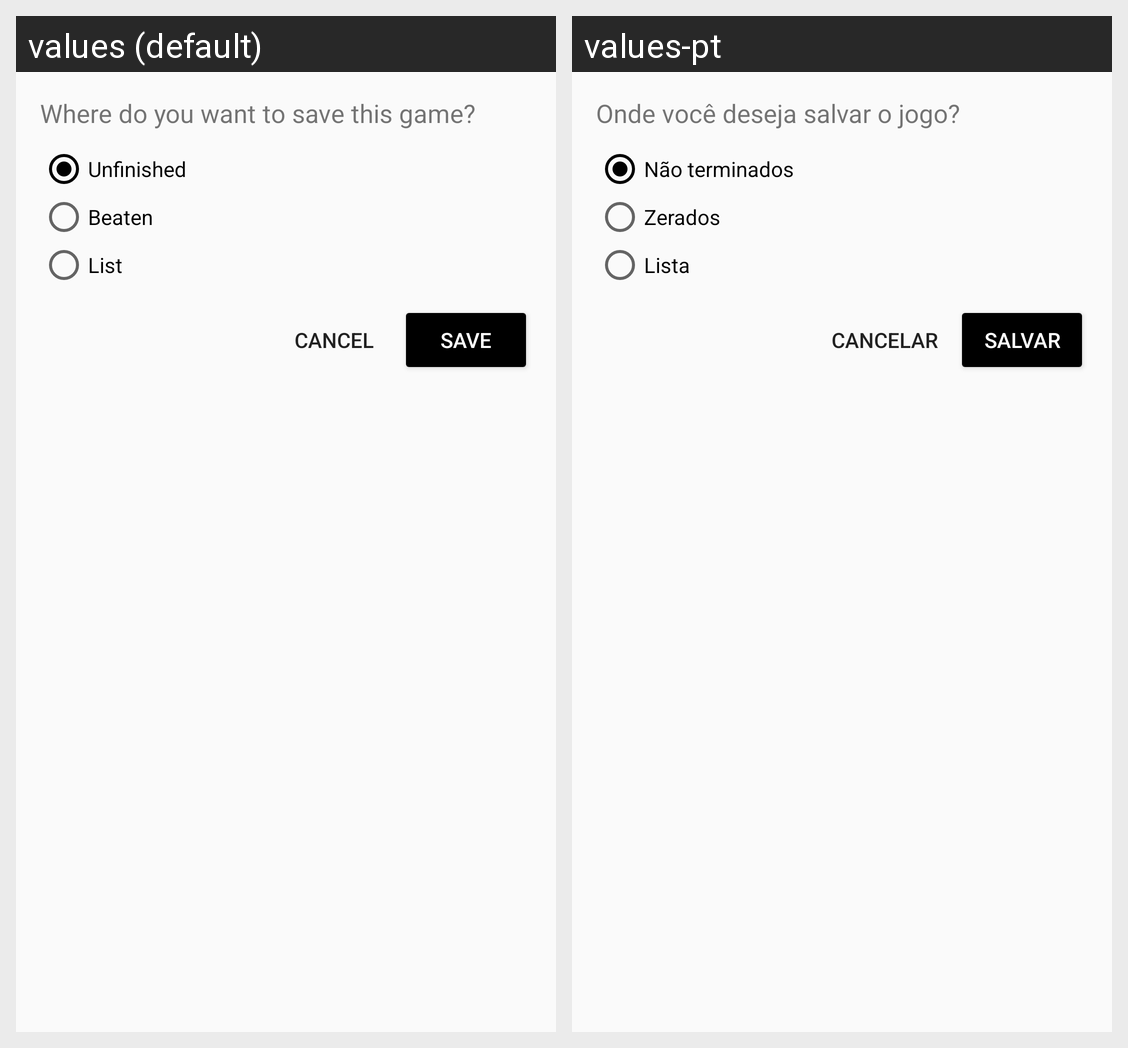

Locale-by-locale string values for the Android screen shown in this grid:
Android screen res/layout/addgame_dialog_view.xml rendered under 2 locales, left to right: values (default), values-pt. Device: Nexus 5 (rendered at 1080×1920; each locale shown at half size, 540×960, under a caption strip naming it); theme AppTheme.NoActionBar.
Strings drawn on this screen, with the default value and each locale's value (text and hints the layout hard-codes, and strings that could not be matched under every locale, appear in the picture but are not listed):

msg_save_game
  values: Where do you want to save this game?
  values-pt: Onde você deseja salvar o jogo?

unfinished_games
  values: Unfinished
  values-pt: Não terminados

beaten_games
  values: Beaten
  values-pt: Zerados

list
  values: List
  values-pt: Lista

cancelar
  values: Cancel
  values-pt: Cancelar

salvar
  values: Save
  values-pt: Salvar
